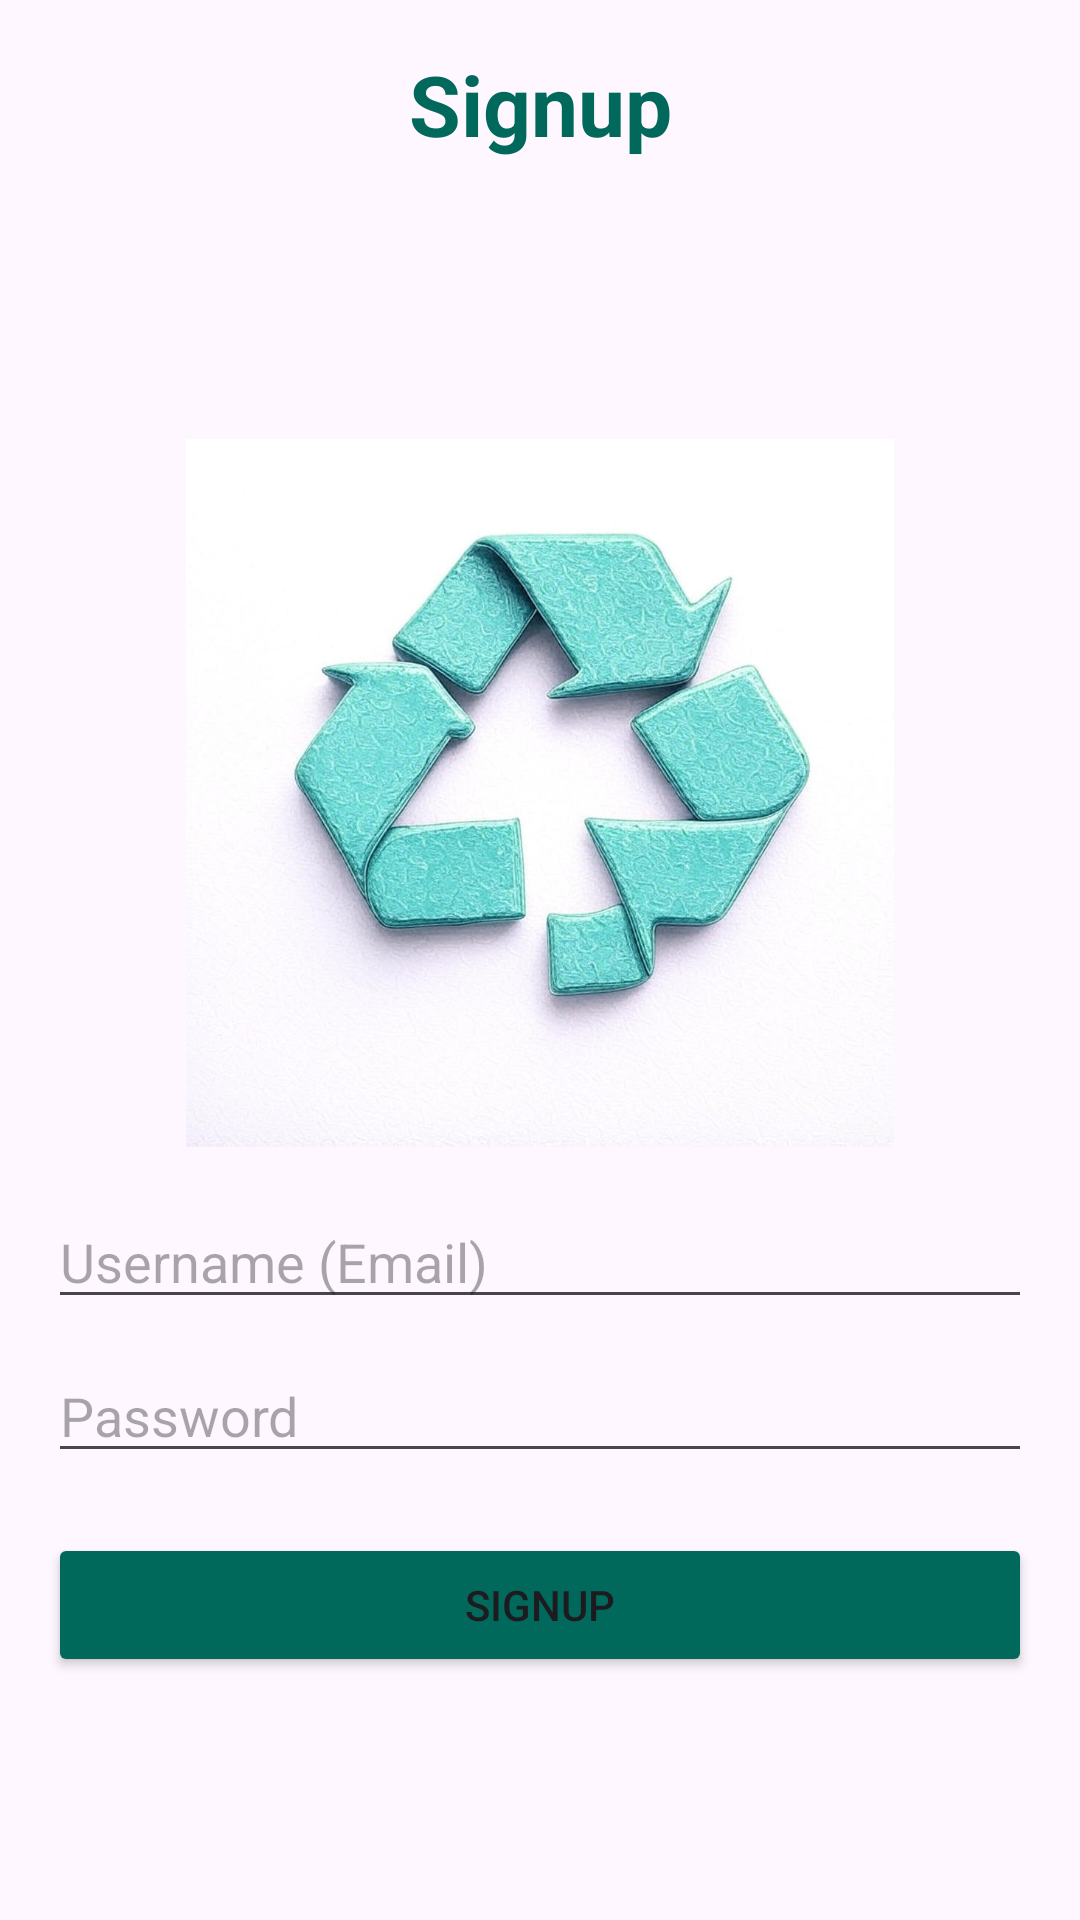

Layout XML and referenced resources for this Android screen:
<!-- AndroidManifest.xml: application theme Theme.TrashPoint_V1 -->
<!-- res/layout/activity_signup.xml -->
<?xml version="1.0" encoding="utf-8"?>
<LinearLayout xmlns:android="http://schemas.android.com/apk/res/android"
    xmlns:app="http://schemas.android.com/apk/res-auto"
    android:layout_width="match_parent"
    android:layout_height="match_parent"
    android:orientation="vertical"
    android:padding="16dp">


    <TextView
        android:id="@+id/textViewHeading"
        android:layout_width="match_parent"
        android:layout_height="wrap_content"
        android:layout_marginBottom="12dp"
        android:text="Signup"
        android:textAlignment="center"
        android:textColor="#00695C"
        android:textSize="28sp"
        android:textStyle="bold" />




    <LinearLayout
        android:layout_width="match_parent"
        android:layout_height="0dp"
        android:layout_weight="1"
        android:gravity="center"
        android:orientation="vertical">

        <ImageView
            android:id="@+id/imageView3"
            android:layout_width="236dp"
            android:layout_height="268dp"
            app:srcCompat="@drawable/img2" />

        <EditText
            android:id="@+id/editTextUsername"
            android:layout_width="match_parent"
            android:layout_height="wrap_content"
            android:hint="Username (Email)"
            android:inputType="textEmailAddress" />

        <EditText
            android:id="@+id/editTextPassword"
            android:layout_width="match_parent"
            android:layout_height="wrap_content"
            android:hint="Password"
            android:inputType="textPassword"
            android:layout_marginTop="10dp" />

        <Button
            android:id="@+id/buttonSignup"
            android:layout_width="match_parent"
            android:layout_height="wrap_content"
            android:layout_marginTop="20dp"
            android:backgroundTint="#00695C"
            android:text="Signup" />

    </LinearLayout>

</LinearLayout>
<!-- resources referenced by this layout -->
<resources>
  <!-- drawable img2: jpg bitmap (drawable, 100943 bytes) -->
  <style name="Theme.TrashPoint_V1" parent="Base.Theme.TrashPoint_V1" />
  <style name="Base.Theme.TrashPoint_V1" parent="Theme.Material3.DayNight.NoActionBar">
          
  
          
          <item name="android:statusBarColor">@color/status_bar_green</item>
  
      </style>
  <color name="status_bar_green">#00695C</color>
</resources>
